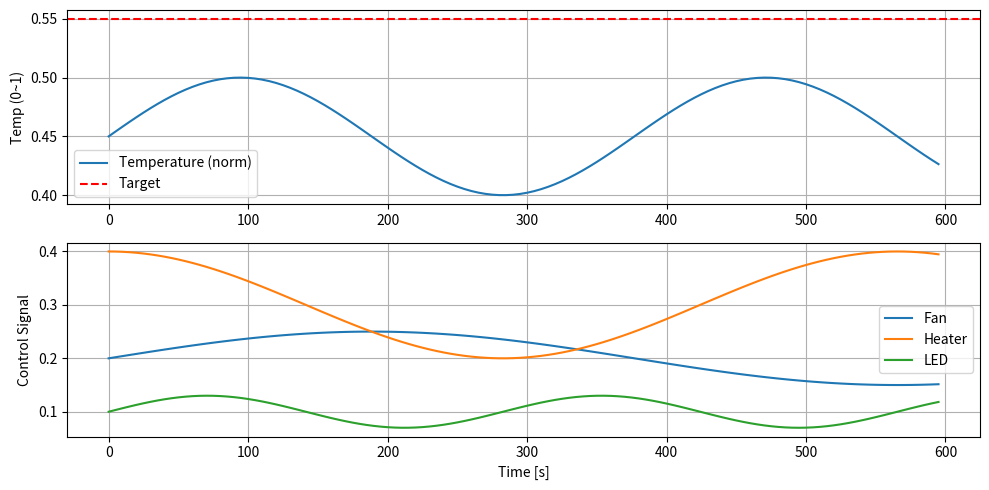

The script that saved this image:
# test/visualize_response.py
import matplotlib.pyplot as plt
import numpy as np

time_axis = np.arange(0, 600, 5)
temp = 0.45 + 0.05*np.sin(time_axis/60)
u_fan = 0.2 + 0.05*np.sin(time_axis/120)
u_heater = 0.3 + 0.1*np.cos(time_axis/90)
u_led = 0.1 + 0.03*np.sin(time_axis/45)

plt.figure(figsize=(10,5))
plt.subplot(2,1,1)
plt.plot(time_axis, temp, label="Temperature (norm)")
plt.axhline(0.55, color='r', linestyle='--', label="Target")
plt.legend(); plt.grid(True); plt.ylabel("Temp (0~1)")

plt.subplot(2,1,2)
plt.plot(time_axis, u_fan, label="Fan")
plt.plot(time_axis, u_heater, label="Heater")
plt.plot(time_axis, u_led, label="LED")
plt.legend(); plt.grid(True); plt.ylabel("Control Signal")
plt.xlabel("Time [s]")
plt.tight_layout(); plt.show()
